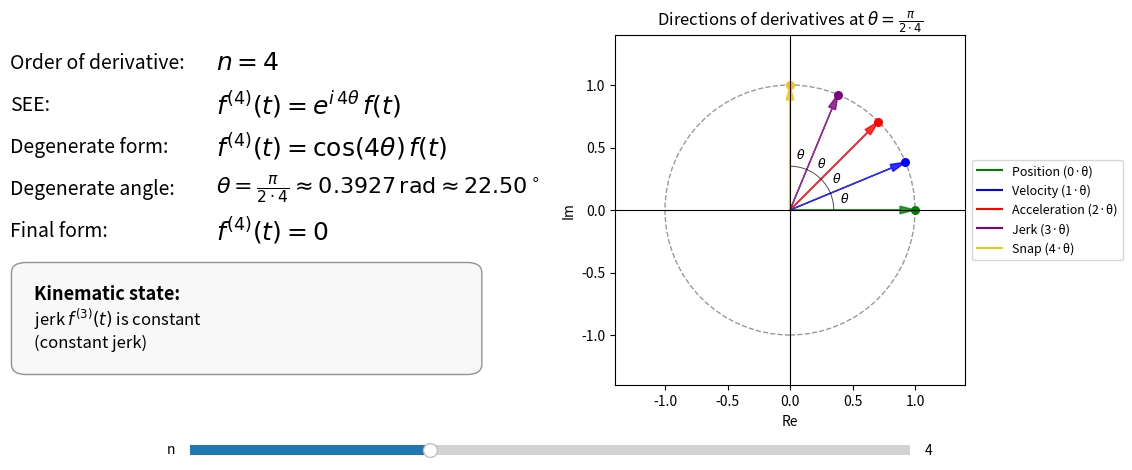

Generate this figure with matplotlib:
"""
SEE Degeneration App (Kinematic Dictionary)
-------------------------------------------

This application visualizes the degeneration structure used in the Spiral
Exponential Equation (SEE) framework.

For a selected derivative order n (1 to 10), it displays:
- SEE rotation rule:           f^(n)(t) = e^{i n θ} f(t)
- Degenerate (projected) form: f^(n)(t) = cos(nθ) f(t)
- Degenerate angle:            θ = π/(2n)
- Final form at that angle:    f^(n)(t) = 0

On the right, the app draws n+1 unit vectors in the complex plane whose
directions are equally spaced by θ (0·θ, 1·θ, 2·θ, ...), making the
equal-angle derivative arrangement explicit. The kinematic-state panel
summarizes the corresponding motion class (up to snap) implied by the
degeneration structure.
"""

import numpy as np
import matplotlib.pyplot as plt
from matplotlib.widgets import Slider
from matplotlib.patches import Circle, Arc, FancyBboxPatch

# ---------- Main update function ----------

def update(val):
    # Get current n from slider (integer in [1, 10])
    n = int(round(s_n.val))
    n = max(1, min(10, n))

    # Degeneration angle θ = π / (2n)
    theta = np.pi / (2.0 * n)          # radians
    theta_deg = theta * 180.0 / np.pi  # degrees

    # --- Left-hand text (two-column layout: label | content) ---

    text_label_n.set_text("Order of derivative:")
    text_value_n.set_text(rf"$n={n}$")

    text_label_see.set_text("SEE:")
    text_value_see.set_text(rf"$f^{{({n})}}(t)=e^{{i\,{n}\theta}}\,f(t)$")

    text_label_deg.set_text("Degenerate form:")
    text_value_deg.set_text(rf"$f^{{({n})}}(t)=\cos({n}\theta)\,f(t)$")

    text_label_theta.set_text("Degenerate angle:")
    text_value_theta.set_text(
        rf"$\theta=\frac{{\pi}}{{2\cdot {n}}}"
        rf"\approx {theta:.4f}\,\mathrm{{rad}}"
        rf"\approx {theta_deg:.2f}^\circ$"
    )

    text_label_final.set_text("Final form:")
    text_value_final.set_text(rf"$f^{{({n})}}(t)=0$")

    # --- Kinematic state (title + body, manual line breaks) ---
    if n == 1:
        body = "position $f(t)$ is constant\n(rest)"
    elif n == 2:
        body = "velocity $f'(t)$ is constant\n(uniform motion)"
    elif n == 3:
        body = "acceleration $f''(t)$ is constant\n(uniformly accelerated motion)"
    elif n == 4:
        body = "jerk $f^{(3)}(t)$ is constant\n(constant jerk)"
    elif n == 5:
        body = "snap $f^{(4)}(t)$ is constant\n(constant snap)"
    else:
        body = rf"$f^{{({n-1})}}(t)$ is constant"

    text_kin_title.set_text("Kinematic state:")
    text_kin_body.set_text(body)

    # --- Right-hand complex plane: derivative directions ---

    ax_plane.clear()

    # Axes
    ax_plane.axhline(0, color="black", linewidth=0.8)
    ax_plane.axvline(0, color="black", linewidth=0.8)

    # Unit circle for reference
    circle = Circle((0, 0), 1.0, fill=False, linestyle="--", alpha=0.4)
    ax_plane.add_patch(circle)

    # Draw n+1 vectors: k = 0..n, angle = k * θ, length = 1
    for k in range(n + 1):
        angle = k * theta
        x = np.cos(angle)
        y = np.sin(angle)

        # Color and label by order of derivative
        if k == 0:
            color = "green"   # position
            label = "Position (0·θ)"
        elif k == 1:
            color = "blue"    # velocity
            label = "Velocity (1·θ)"
        elif k == 2:
            color = "red"     # acceleration
            label = "Acceleration (2·θ)"
        elif k == 3:
            color = "purple"  # jerk
            label = "Jerk (3·θ)"
        elif k == 4:
            color = "#f1c40f"  # snap (muted yellow)
            label = "Snap (4·θ)"
        else:
            color = "gray"    # higher derivatives
            label = "Higher derivatives"

        # Arrow from origin
        ax_plane.arrow(
            0, 0, x, y,
            length_includes_head=True,
            head_width=0.06,
            head_length=0.12,
            color=color,
            alpha=0.8,
        )

        # Mark tip of vector
        ax_plane.scatter([x], [y], color=color, s=30)

        # Dummy handle for legend
        ax_plane.plot([], [], color=color, label=label)

    # Draw small arcs between consecutive vectors to indicate angle θ
    r_arc = 0.35
    r_label = 0.45

    for k in range(n):
        start_deg = (k * theta) * 180.0 / np.pi
        end_deg = ((k + 1) * theta) * 180.0 / np.pi

        arc = Arc(
            (0, 0),
            width=2 * r_arc,
            height=2 * r_arc,
            angle=0,
            theta1=start_deg,
            theta2=end_deg,
            color="black",
            linewidth=0.7,
            alpha=0.7,
        )
        ax_plane.add_patch(arc)

        mid_angle = (k + 0.5) * theta
        x_text = r_label * np.cos(mid_angle)
        y_text = r_label * np.sin(mid_angle)
        ax_plane.text(
            x_text, y_text,
            r"$\theta$",
            fontsize=9,
            ha="center",
            va="center",
        )

    # Axis limits and style
    ax_plane.set_xlim(-1.4, 1.4)
    ax_plane.set_ylim(-1.4, 1.4)
    ax_plane.set_aspect("equal", "box")
    ax_plane.set_xlabel("Re")
    ax_plane.set_ylabel("Im")
    ax_plane.set_title(
        rf"Directions of derivatives at $\theta = \frac{{\pi}}{{2\cdot {n}}}$"
    )

    # Legend outside the plot area on the right.
    handles, labels = ax_plane.get_legend_handles_labels()
    seen = set()
    unique_handles = []
    unique_labels = []
    for h, lab in zip(handles, labels):
        if lab not in seen:
            seen.add(lab)
            unique_handles.append(h)
            unique_labels.append(lab)

    ax_plane.legend(
        unique_handles, unique_labels,
        loc="center left",
        bbox_to_anchor=(1.02, 0.5),
        borderaxespad=0.0,
        fontsize=9,
    )

    fig.canvas.draw_idle()


# ---------- Main figure setup ----------

fig = plt.figure(figsize=(12, 5))

# Window title (replaces "Form1" in many matplotlib backends)
fig.canvas.manager.set_window_title("SEE Degeneration (Kinematic Dictionary)")

# Two main axes: left for text, right for complex plane
ax_text  = plt.axes([0.05, 0.25, 0.4, 0.7])
ax_plane = plt.axes([0.5, 0.25, 0.4, 0.7])

# Slider axis (bottom)
ax_n = plt.axes([0.2, 0.1, 0.6, 0.04])

# Left side: text only
ax_text.set_axis_off()

# Initial n
n0 = 4
theta0 = np.pi / (2.0 * n0)
theta0_deg = theta0 * 180.0 / np.pi

# ---- Left layout coordinates (axes coords) ----
x_label = 0.00   # label column x
x_value = 0.43   # value column x (push right to avoid overlap)

y0 = 0.92
dy = 0.12

fs_label = 14
fs_value_big = 18
fs_value = 16

# Row 1: n
text_label_n = ax_text.text(x_label, y0, "", transform=ax_text.transAxes,
                            fontsize=fs_label, va="center")
text_value_n = ax_text.text(x_value, y0, "", transform=ax_text.transAxes,
                            fontsize=fs_value_big, va="center")

# Row 2: SEE
text_label_see = ax_text.text(x_label, y0 - dy, "", transform=ax_text.transAxes,
                              fontsize=fs_label, va="center")
text_value_see = ax_text.text(x_value, y0 - dy, "", transform=ax_text.transAxes,
                              fontsize=fs_value_big, va="center")

# Row 3: Degenerate form
text_label_deg = ax_text.text(x_label, y0 - 2*dy, "", transform=ax_text.transAxes,
                              fontsize=fs_label, va="center")
text_value_deg = ax_text.text(x_value, y0 - 2*dy, "", transform=ax_text.transAxes,
                              fontsize=fs_value_big, va="center")

# Row 4: Degenerate angle
text_label_theta = ax_text.text(x_label, y0 - 3*dy, "", transform=ax_text.transAxes,
                                fontsize=fs_label, va="center")
text_value_theta = ax_text.text(x_value, y0 - 3*dy, "", transform=ax_text.transAxes,
                                fontsize=fs_value, va="center")

# Row 5: Final form
text_label_final = ax_text.text(x_label, y0 - 4*dy, "", transform=ax_text.transAxes,
                                fontsize=fs_label, va="center")
text_value_final = ax_text.text(x_value, y0 - 4*dy, "", transform=ax_text.transAxes,
                                fontsize=fs_value_big, va="center")

# Kinematic state box (moved down so it never collides with the lines above)
kin_box = FancyBboxPatch(
    (0.033, 0.06),   # (x, y) in axes coordinates
    0.92,           # width
    0.26,           # height
    boxstyle="round,pad=0.03",
    linewidth=1,
    edgecolor="gray",
    facecolor="#f7f7f7",
    alpha=0.85,
    transform=ax_text.transAxes,
)
ax_text.add_patch(kin_box)

text_kin_title = ax_text.text(
    0.05, 0.26,
    "Kinematic state:",
    transform=ax_text.transAxes,
    fontsize=13,
    fontweight="bold",
    va="center",
)

text_kin_body = ax_text.text(
    0.05, 0.16,
    "",
    transform=ax_text.transAxes,
    fontsize=12,
    va="center",
)

# Slider for n (1 to 10)
s_n = Slider(ax_n, "n", 1, 10, valinit=n0, valstep=1)

# Connect slider
s_n.on_changed(update)

# Initial draw
update(None)

plt.show()
